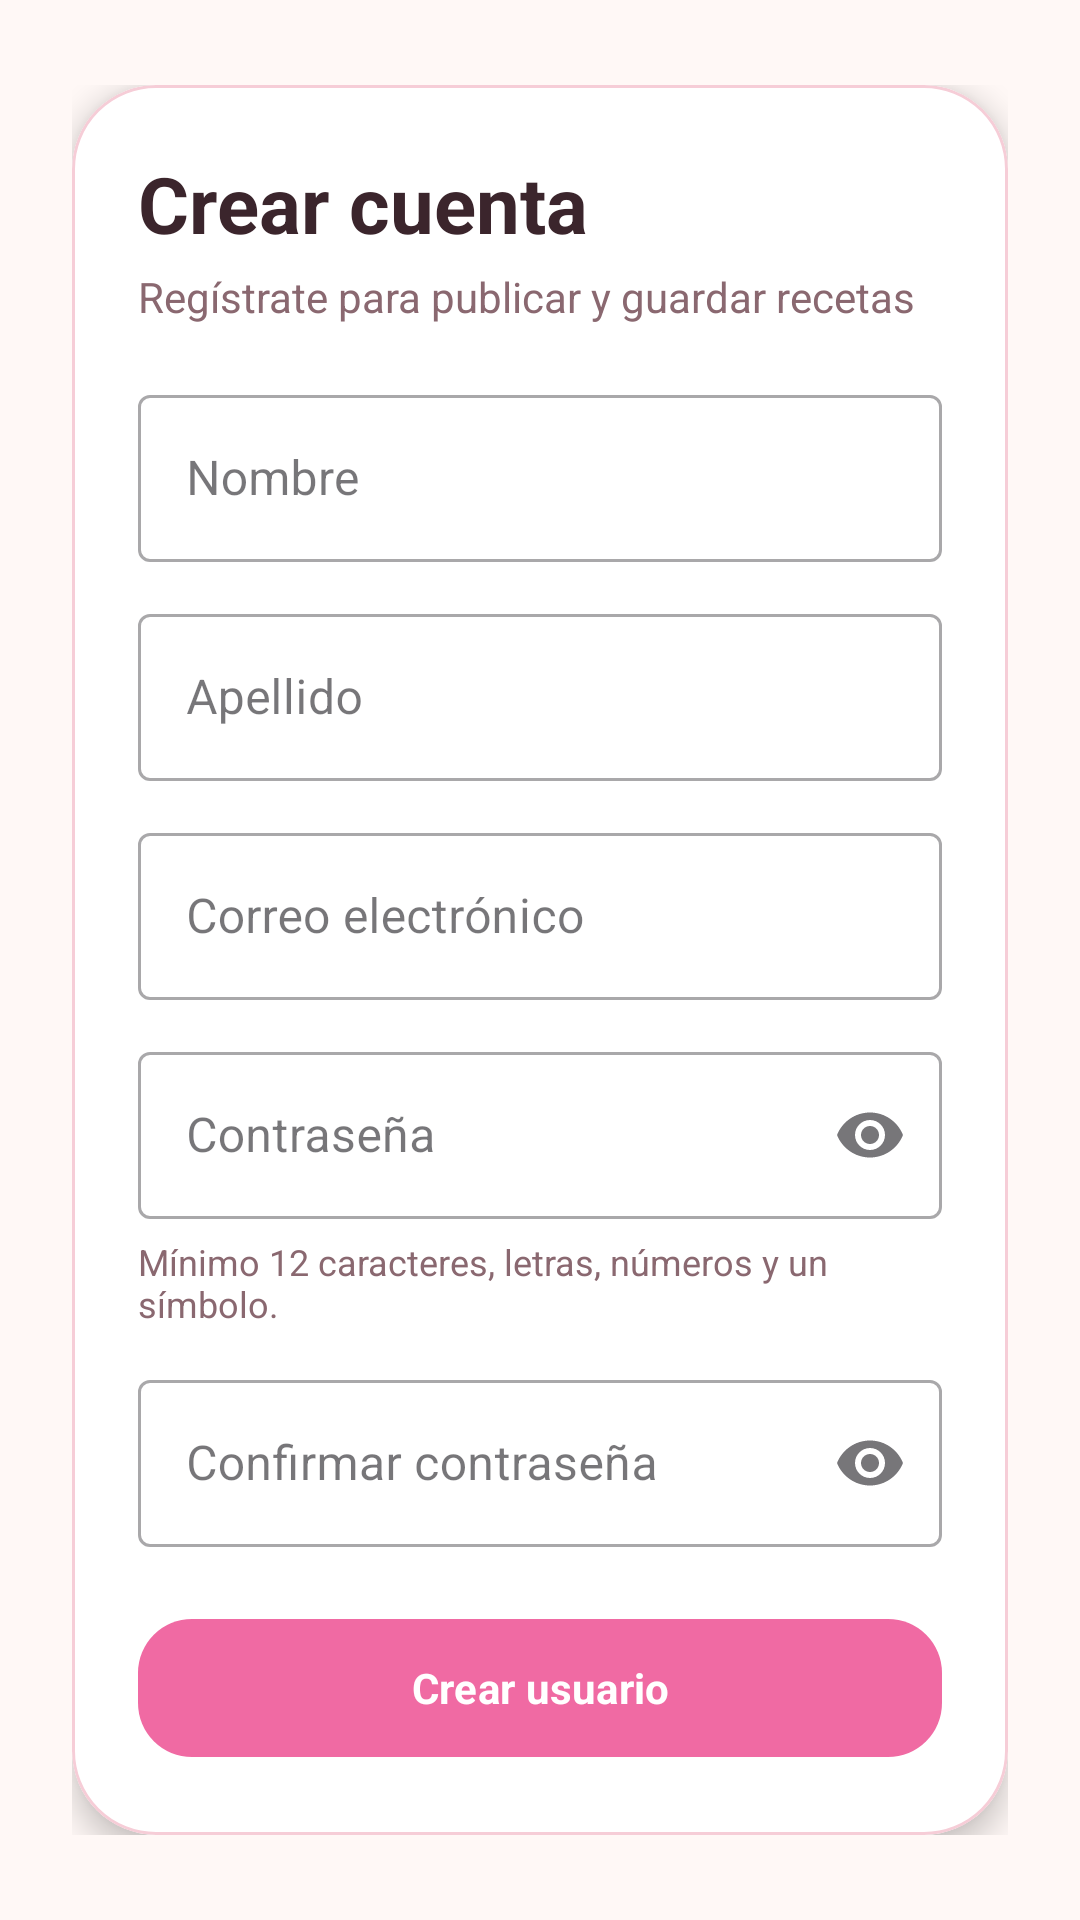

Here is an Android app screen rendered from its layout file. Give the layout XML and the strings, colors and styles it references.
<!-- AndroidManifest.xml: application theme Theme.Recetario -->
<!-- res/layout/fragment_register.xml -->
<?xml version="1.0" encoding="utf-8"?>
<ScrollView
    xmlns:android="http://schemas.android.com/apk/res/android"
    xmlns:app="http://schemas.android.com/apk/res-auto"
    xmlns:tools="http://schemas.android.com/tools"
    android:layout_width="match_parent"
    android:layout_height="match_parent"
    android:background="@color/recipe_background"
    android:fillViewport="true">

    <androidx.constraintlayout.widget.ConstraintLayout
        android:layout_width="match_parent"
        android:layout_height="wrap_content"
        android:padding="24dp">

        <LinearLayout
            android:id="@+id/registerContainer"
            android:layout_width="0dp"
            android:layout_height="wrap_content"
            android:gravity="center"
            android:orientation="vertical"
            app:layout_constraintBottom_toBottomOf="parent"
            app:layout_constraintEnd_toEndOf="parent"
            app:layout_constraintStart_toStartOf="parent"
            app:layout_constraintTop_toTopOf="parent"
            app:layout_constraintWidth_max="480dp">

            <com.google.android.material.card.MaterialCardView
                android:layout_width="match_parent"
                android:layout_height="wrap_content"
                app:cardBackgroundColor="@color/recipe_surface"
                app:cardCornerRadius="28dp"
                app:cardElevation="6dp"
                app:strokeColor="@color/recipe_outline"
                app:strokeWidth="1dp">

                <LinearLayout
                    android:layout_width="match_parent"
                    android:layout_height="wrap_content"
                    android:orientation="vertical"
                    android:padding="22dp">

                    <TextView
                        android:layout_width="match_parent"
                        android:layout_height="wrap_content"
                        android:text="Crear cuenta"
                        android:textColor="@color/recipe_text_primary"
                        android:textSize="26sp"
                        android:textStyle="bold" />

                    <TextView
                        android:layout_width="match_parent"
                        android:layout_height="wrap_content"
                        android:layout_marginTop="4dp"
                        android:text="Regístrate para publicar y guardar recetas"
                        android:textColor="@color/recipe_text_secondary" />

                    <com.google.android.material.textfield.TextInputLayout
                        style="@style/Widget.MaterialComponents.TextInputLayout.OutlinedBox"
                        android:layout_width="match_parent"
                        android:layout_height="wrap_content"
                        android:layout_marginTop="18dp"
                        android:hint="Nombre">

                        <com.google.android.material.textfield.TextInputEditText
                            android:id="@+id/txtNombre"
                            android:layout_width="match_parent"
                            android:layout_height="wrap_content"
                            android:inputType="textCapWords" />
                    </com.google.android.material.textfield.TextInputLayout>

                    <com.google.android.material.textfield.TextInputLayout
                        style="@style/Widget.MaterialComponents.TextInputLayout.OutlinedBox"
                        android:layout_width="match_parent"
                        android:layout_height="wrap_content"
                        android:layout_marginTop="12dp"
                        android:hint="Apellido">

                        <com.google.android.material.textfield.TextInputEditText
                            android:id="@+id/txtApellido"
                            android:layout_width="match_parent"
                            android:layout_height="wrap_content"
                            android:inputType="textCapWords" />
                    </com.google.android.material.textfield.TextInputLayout>

                    <com.google.android.material.textfield.TextInputLayout
                        style="@style/Widget.MaterialComponents.TextInputLayout.OutlinedBox"
                        android:layout_width="match_parent"
                        android:layout_height="wrap_content"
                        android:layout_marginTop="12dp"
                        android:hint="Correo electrónico">

                        <com.google.android.material.textfield.TextInputEditText
                            android:id="@+id/txtCorreo"
                            android:layout_width="match_parent"
                            android:layout_height="wrap_content"
                            android:inputType="textEmailAddress" />
                    </com.google.android.material.textfield.TextInputLayout>

                    <com.google.android.material.textfield.TextInputLayout
                        style="@style/Widget.MaterialComponents.TextInputLayout.OutlinedBox"
                        android:layout_width="match_parent"
                        android:layout_height="wrap_content"
                        android:layout_marginTop="12dp"
                        android:hint="Contraseña"
                        app:endIconMode="password_toggle">

                        <com.google.android.material.textfield.TextInputEditText
                            android:id="@+id/txtPassword"
                            android:layout_width="match_parent"
                            android:layout_height="wrap_content"
                            android:inputType="textPassword" />
                    </com.google.android.material.textfield.TextInputLayout>

                    <TextView
                        android:layout_width="match_parent"
                        android:layout_height="wrap_content"
                        android:layout_marginTop="6dp"
                        android:text="Mínimo 12 caracteres, letras, números y un símbolo."
                        android:textColor="@color/recipe_text_secondary"
                        android:textSize="12sp" />

                    <com.google.android.material.textfield.TextInputLayout
                        style="@style/Widget.MaterialComponents.TextInputLayout.OutlinedBox"
                        android:layout_width="match_parent"
                        android:layout_height="wrap_content"
                        android:layout_marginTop="12dp"
                        android:hint="Confirmar contraseña"
                        app:endIconMode="password_toggle">

                        <com.google.android.material.textfield.TextInputEditText
                            android:id="@+id/txtConfirmarPassword"
                            android:layout_width="match_parent"
                            android:layout_height="wrap_content"
                            android:inputType="textPassword" />
                    </com.google.android.material.textfield.TextInputLayout>

                    <com.google.android.material.button.MaterialButton
                        android:id="@+id/btnCrearUsuario"
                        android:layout_width="match_parent"
                        android:layout_height="54dp"
                        android:layout_marginTop="20dp"
                        android:text="Crear usuario"
                        android:textAllCaps="false"
                        android:textStyle="bold"
                        app:cornerRadius="18dp" />
                </LinearLayout>
            </com.google.android.material.card.MaterialCardView>
        </LinearLayout>
    </androidx.constraintlayout.widget.ConstraintLayout>
</ScrollView>
<!-- resources referenced by this layout -->
<resources>
  <color name="recipe_background">#FFF8F6</color>
  <color name="recipe_outline">#F6CDD7</color>
  <color name="recipe_surface">#FFFFFFFF</color>
  <color name="recipe_text_primary">#3B252C</color>
  <color name="recipe_text_secondary">#8A6870</color>
  <style name="Theme.Recetario" parent="Base.Theme.Recetario" />
  <style name="Base.Theme.Recetario" parent="Theme.Material3.DayNight.NoActionBar">
          <item name="colorPrimary">@color/recipe_primary</item>
          <item name="colorOnPrimary">@color/white</item>
          <item name="colorSecondary">@color/recipe_secondary</item>
          <item name="colorOnSecondary">@color/white</item>
          <item name="android:windowBackground">@color/recipe_background</item>
          <item name="android:windowLightStatusBar">true</item>
          <item name="android:navigationBarColor">@color/recipe_surface</item>
          <item name="android:windowLightNavigationBar">true</item>
          <item name="android:enforceNavigationBarContrast" tools:targetApi="q">false</item>
          <item name="android:navigationBarDividerColor">@color/recipe_surface</item>
          <item name="android:statusBarColor">@color/recipe_background</item>
          <item name="android:fontFamily">sans-serif</item>
      </style>
  <color name="recipe_primary">#F06AA3</color>
  <color name="white">#FFFFFFFF</color>
  <color name="recipe_secondary">#F4A54D</color>
</resources>
